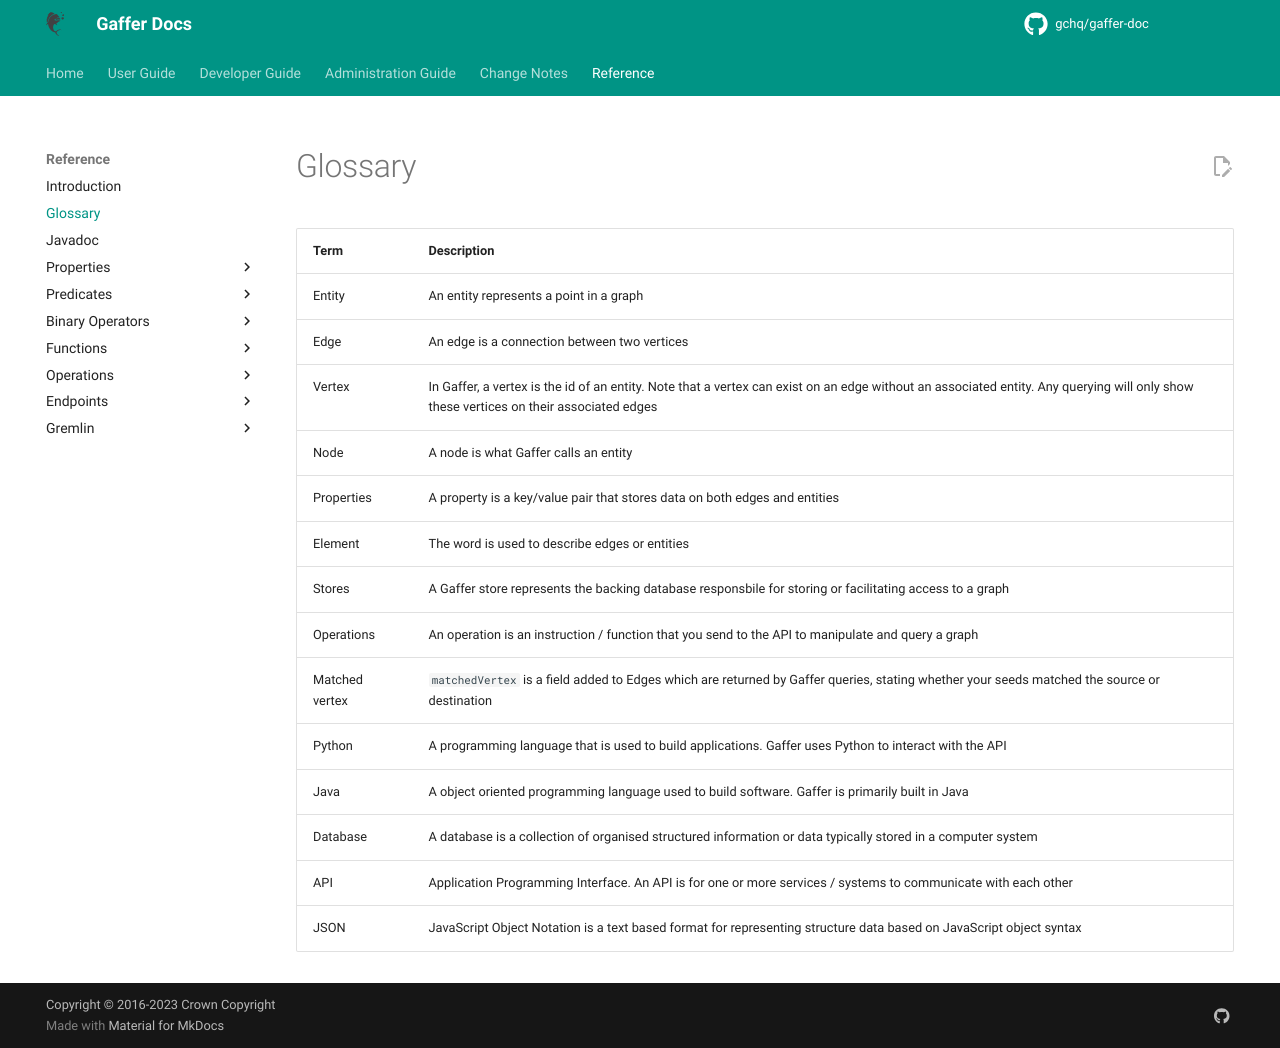

repository: gchq/gaffer-doc · page: 2.3.1/reference/glossary.html · generator: mkdocs

---
hide:
  - toc
---

# Glossary

| Term              | Description                          |
| :---------------- | :----------------------------------- |
| Entity            | An entity represents a point in a graph |
| Edge              | An edge is a connection between two vertices |
| Vertex            | In Gaffer, a vertex is the id of an entity. Note that a vertex can exist on an edge without an associated entity. Any querying will only show these vertices on their associated edges |
| Node              | A node is what Gaffer calls an entity |
| Properties        | A property is a key/value pair that stores data on both edges and entities |
| Element           | The word is used to describe edges or entities |
| Stores            | A Gaffer store represents the backing database responsible for storing or facilitating access to a graph |
| Operations        | An operation is an instruction / function that you send to the API to manipulate and query a graph |
| View              | Used in Gaffer like a filter it lets you view the data differently in a query, often used to filter the data you get back from a given operation |
| Matched vertex    | `matchedVertex` is a field added to Edges which are returned by Gaffer queries, stating whether your seeds matched the source or destination |
| Python            | A programming language that is used to build applications. Gaffer uses Python to interact with the API |
| Java              | A object oriented programming language used to build software. Gaffer is primarily built in Java |
| Database          | A database is a collection of organised structured information or data typically stored in a computer system |
| API               | Application Programming Interface. An API is for one or more services / systems to communicate with each other |
| JSON              | JavaScript Object Notation is a text based format for representing structure data based on JavaScript object syntax |
| GafferPop         | The library used to translate Gremlin queries to Gaffer operations using the TinkerPop framework |
| Orphaned Vertices | Vertices on an edge without any associated entity in the Graph |
